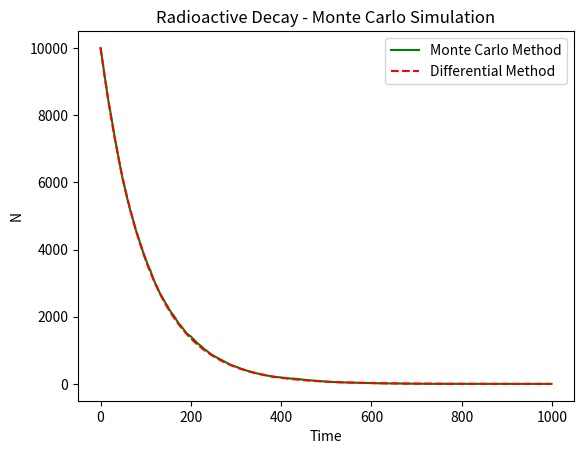

Generate this figure with matplotlib:
# -*- coding: utf-8 -*-
"""
The Monte Carlo Method - Radioactive Decay

Radioactive decay occurs when unstable nuclei spontaneously breakdown into more
stable nuclei in a process that releases energy and matter from the nucleus.
The radioactive decay rate describes the average number of decays that occur
per unit time. The formula for the decay rate is as follows:

                                dN/dt = -λ * N

Where:
    
dN/dt - The first order differential of the number of nuclei with respect to time
λ - The decay constant
N - The number of nuclei

Radioactive decay is a random process. This means it cannot be predicted accurately
for a single particle, but can be described statistically through averages and 
probabilities.

The Monte Carlo method is a method to simulate random processes. Although there
are several forms of the method, the basic methodology consists of; definining
a range of possible inputs, generating random input variables distributed across
this range, performing a deterministic computation (reproducable output) on these
inputs, and combining the results.

This programme will use a Monte Carlo simulation to predict the decay rate. The
decay constant is a probability that a decay will occur, and will have a value
between 0 and 1. A random number generator will generate a value across this range.
If the random variable is less than the decay constant, the particle has decayed.
This will be repeated for all nuclei over a specified time period. The result
will be graphed using matplotlib. To test the accuracy of the Monte Carlo method,
a differential calculation will also be performed using the above equation in
combination with solve_ivp. This will also be graphed using matplotlib.
"""

# Import libraries/modules
import random as rm
from scipy.integrate import solve_ivp
from matplotlib import pyplot as plt
import numpy as np

# Variables:
lmbda = 0.01                # Decay constant (lambda)
Ni = 10000                  # Initial number of nuclei
N_list = [Ni]               # List of non-decayed nuclei amounts
ti = 0                      # Start time
tf = 1000                   # End time
t = np.arange(ti, tf, 1)    # List of time values from ti to tf in steps of 1

rm.seed()                   # Initialise the random number generator

# Functions:
def slope(t, N, lmbda):
    """
    Calculate the slope for the radioactive decay equation
    
    ...
    
    Parameters
    ----------
    t : TYPE - Int
        DESCRIPTION - Current time value
    N : TYPE - List
        DESCRIPTION - List of non-decayed nuclei amounts
    lmbda : TYPE - Float
        DESCRIPTION - Decay constant

    Returns
    -------
    dN_dt : TYPE - Float
        DESCRIPTION - First order derivative of N with respect to t
    """
    # Calculate the slope
    dN_dt = -lmbda * N
    # Return the slope
    return dN_dt

def monte_carlo(t, N_list, lmbda):
    """
    Differentiate using a Monte Carlo method
    
    ...
    
    Parameters
    ----------
    t : TYPE - Int
        DESCRIPTION - Time variable
    N_list : TYPE - List
        DESCRIPTION - List of number of nuclei values
    lmbda : TYPE - Float
        DESCRIPTION - Decay constant

    Returns
    -------
    N_list : TYPE - List
        DESCRIPTION - List of number of nuclei values
    """
    # Iterate from 0 to final t value
    for i in range(t[-1]):
        # Set N to the last value in the N list
        N = N_list[-1]
        # Iterate through every non-decayed atom
        for atom in range(N):
            # Generate random variable between 0 and 1
            rand = rm.random()
            # If random variable is less than decay constant, the atom has decayed
            if rand < lmbda:
                # Remove the atom from total number of non-decayed atoms
                N -= 1
        # Append new N value to N_list
        N_list.append(N)
    # Return list of N values
    return N_list

""" Main Logic: """
# Monte Carlo method
monte_carlo_res = monte_carlo(t, N_list, lmbda)

# Differential method using solve_ivp
sol = solve_ivp(slope,               # Slope function
                [ti, tf],            # x range - time
                [Ni],                # Initial y value - number of nuclei
                args=(lmbda,),       # Constants - decay constant
                t_eval=t,            # Specify t points
                method='LSODA')      # Integration method set to LSODA (ODEINT method)

""" Plot """
# Set x-axis label
plt.xlabel('Time')
# Set y-axis label
plt.ylabel('N')
# Set graph title
plt.title('Radioactive Decay - Monte Carlo Simulation')
# Plot N vs t - Monte Carlo method
plt.plot(t, monte_carlo_res, color='g', label='Monte Carlo Method')
# Plot N vs t - Differential method
plt.plot(sol.t, sol.y[0], 'r--', label='Differential Method')
# Display legend
plt.legend(loc='best')
